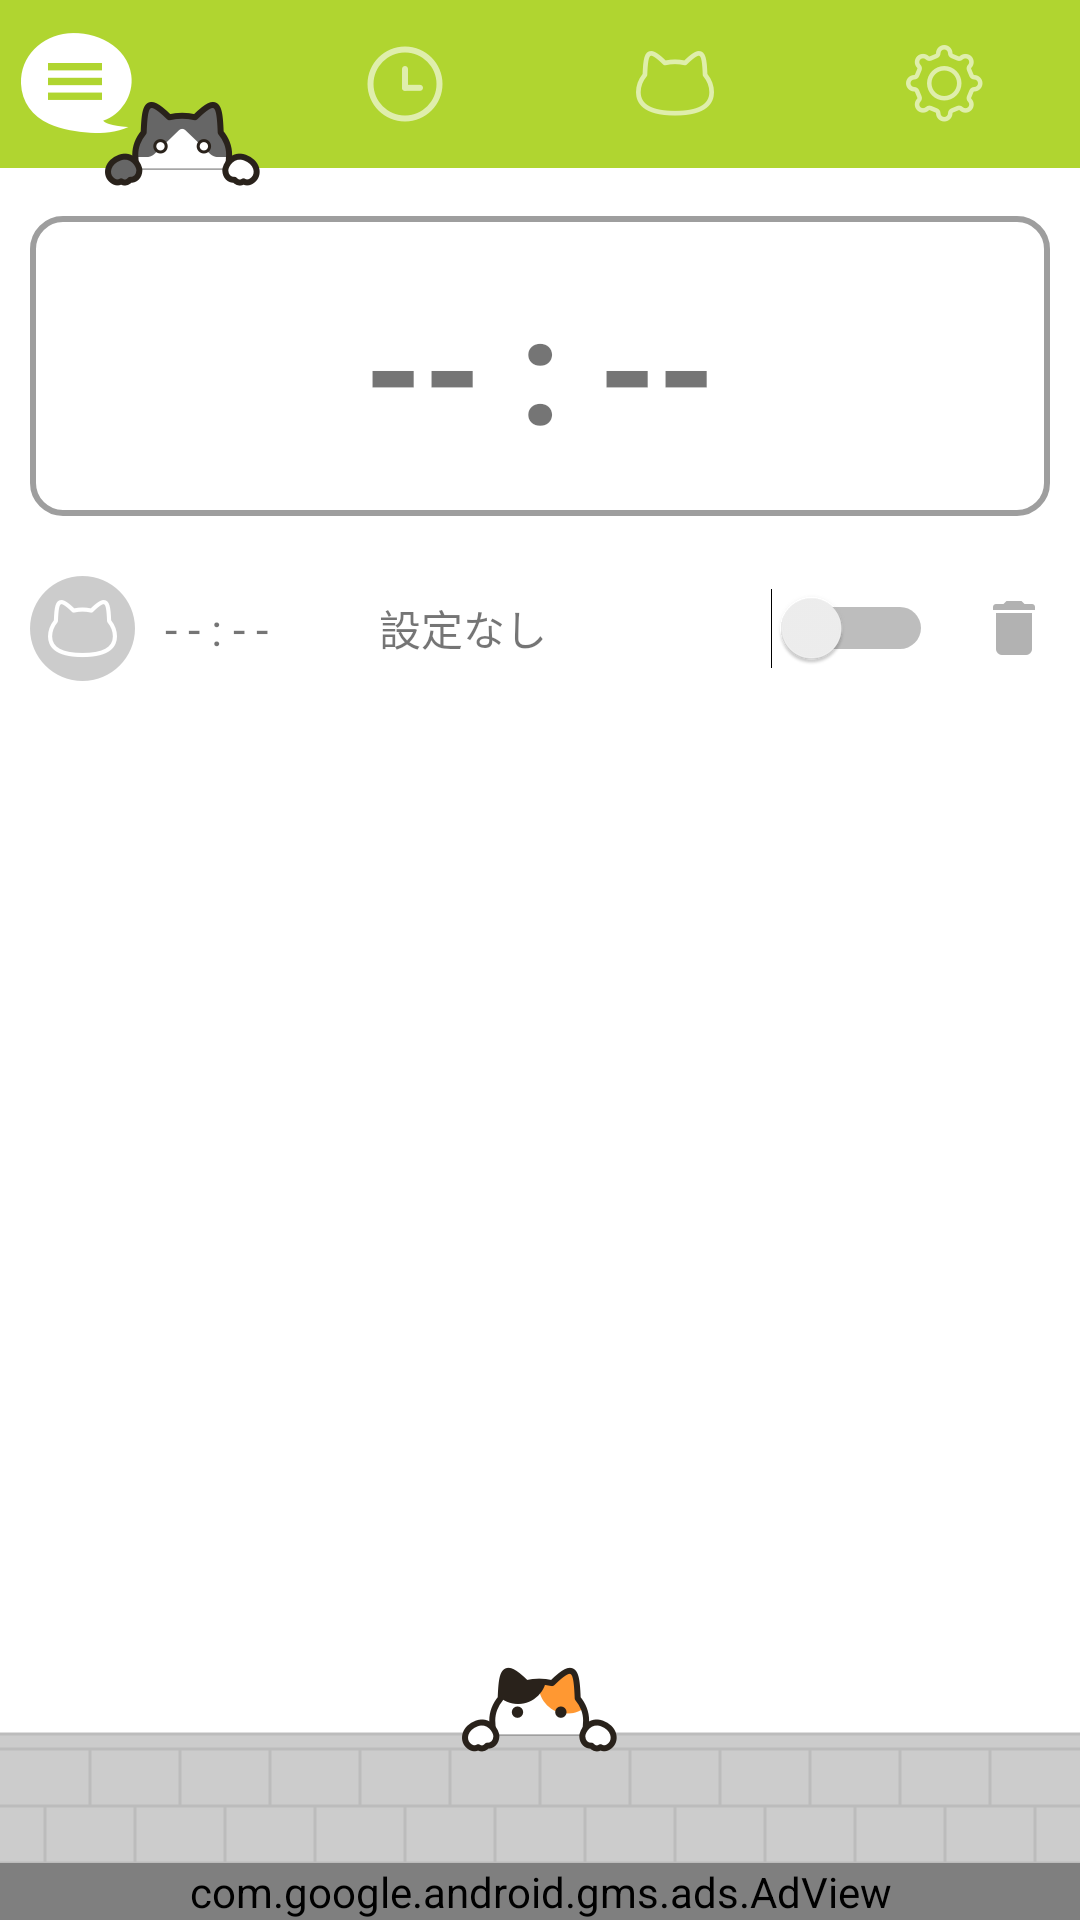

This screen was rendered from an Android layout file. Write that file and the resources it references.
<!-- AndroidManifest.xml: application theme AppTheme -->
<!-- res/layout/content_main.xml -->
<?xml version="1.0" encoding="utf-8"?>
<RelativeLayout xmlns:android="http://schemas.android.com/apk/res/android"
    xmlns:tools="http://schemas.android.com/tools"
    xmlns:ads="http://schemas.android.com/apk/res-auto"
    android:layout_width="match_parent"
    android:layout_height="match_parent"
    android:background="@color/white"
    tools:context="com.cat.morning.goodmorningcat.MainActivity"
    tools:showIn="@layout/activity_main">

    <LinearLayout
        android:layout_width="match_parent"
        android:layout_height="wrap_content"
        android:orientation="vertical">

        <LinearLayout
            android:layout_width="match_parent"
            android:layout_height="wrap_content"
            android:orientation="horizontal" >

            <ImageView
                android:id="@+id/ivTop"
                android:layout_width="0dp"
                android:layout_height="wrap_content"
                android:layout_weight="1"
                android:adjustViewBounds="true"
                android:scaleType="fitXY"
                android:src="@drawable/nav_top_on"/>

            <ImageView
                android:id="@+id/ivTimeSet"
                android:layout_width="0dp"
                android:layout_height="wrap_content"
                android:layout_weight="1"
                android:adjustViewBounds="true"
                android:scaleType="fitXY"
                android:src="@drawable/nav_time_set"/>

            <ImageView
                android:id="@+id/ivCatList"
                android:layout_width="0dp"
                android:layout_height="wrap_content"
                android:layout_weight="1"
                android:adjustViewBounds="true"
                android:scaleType="fitXY"
                android:src="@drawable/nav_cat_list"/>

            <ImageView
                android:id="@+id/ivSetting"
                android:layout_width="0dp"
                android:layout_height="wrap_content"
                android:layout_weight="1"
                android:adjustViewBounds="true"
                android:scaleType="fitXY"
                android:src="@drawable/nav_setting"/>

        </LinearLayout>

        <LinearLayout
            android:id="@+id/llNextCall"
            android:layout_width="match_parent"
            android:layout_height="100dp"
            android:layout_margin="10dp"
            android:gravity="center"
            android:orientation="vertical"
            android:background="@drawable/line">

            <TextView
                android:id="@+id/tvNextCallTime"
                android:layout_width="wrap_content"
                android:layout_height="wrap_content"
                android:text="-- : --"
                android:textStyle="bold"
                android:textSize="50sp"/>

        </LinearLayout>

        <ScrollView
            android:layout_width="match_parent"
            android:layout_height="wrap_content">

            <LinearLayout
                android:layout_width="match_parent"
                android:layout_height="wrap_content"
                android:orientation="vertical">

                <LinearLayout
                    android:id="@+id/llCallList"
                    android:layout_width="match_parent"
                    android:layout_height="wrap_content"
                    android:orientation="vertical">
                </LinearLayout>

                <LinearLayout
                    android:id="@+id/llNoSetting"
                    android:layout_width="match_parent"
                    android:layout_height="wrap_content"
                    android:layout_marginTop="10dp"
                    android:layout_marginLeft="10dp"
                    android:gravity="center_vertical"
                    android:orientation="horizontal">

                    <ImageView
                        android:id="@+id/ivNoImage"
                        android:layout_width="35dp"
                        android:layout_height="35dp"
                        android:background="@drawable/ico_no_img" />

                    <TextView
                        android:id="@+id/tvAlertTime"
                        android:layout_width="wrap_content"
                        android:layout_height="wrap_content"
                        android:layout_marginLeft="10dp"
                        android:textSize="15sp"
                        android:text="- - : - -"/>

                    <TextView
                        android:id="@+id/tvCatStaff"
                        android:layout_width="0dp"
                        android:layout_height="wrap_content"
                        android:layout_weight="1"
                        android:layout_marginLeft="37dp"
                        android:text="設定なし"
                        android:textSize="14sp"/>

                    <Switch
                        android:id="@+id/swStatus"
                        android:layout_width="wrap_content"
                        android:layout_height="wrap_content"
                        android:checked="false"/>

                    <ImageView
                        android:layout_width="wrap_content"
                        android:layout_height="wrap_content"
                        android:layout_marginLeft="15dp"
                        android:layout_marginRight="10dp"
                        android:src="@drawable/ico_trash"/>

                </LinearLayout>

                <View
                    android:layout_width="match_parent"
                    android:layout_height="100dp" />

            </LinearLayout>

        </ScrollView>
    </LinearLayout>

    <ImageView
        android:layout_width="match_parent"
        android:layout_height="wrap_content"
        android:adjustViewBounds="true"
        android:scaleType="fitXY"
        android:src="@drawable/ad_bg"
        android:layout_alignParentBottom="true"
        android:layout_alignParentLeft="true"
        android:layout_alignParentStart="true" />


    <LinearLayout
        android:layout_width="match_parent"
        android:layout_height="wrap_content"
        android:layout_centerHorizontal="true"
        android:layout_alignParentBottom="true">

        <com.google.android.gms.ads.AdView
            android:id="@+id/adView"
            android:layout_width="match_parent"
            android:layout_height="wrap_content"
            ads:adSize="BANNER"
            ads:adUnitId="@string/banner_ad_unit_id">
        </com.google.android.gms.ads.AdView>

    </LinearLayout>

</RelativeLayout>
<!-- res/layout/activity_main.xml (included above) -->
<?xml version="1.0" encoding="utf-8"?>
<android.support.design.widget.CoordinatorLayout xmlns:android="http://schemas.android.com/apk/res/android"
    xmlns:app="http://schemas.android.com/apk/res-auto"
    xmlns:tools="http://schemas.android.com/tools"
    android:layout_width="match_parent"
    android:layout_height="match_parent"
    android:fitsSystemWindows="true"
    tools:context="com.cat.morning.goodmorningcat.MainActivity">

    <android.support.design.widget.AppBarLayout
        android:layout_width="match_parent"
        android:layout_height="wrap_content"
        android:theme="@style/AppTheme.AppBarOverlay">


    </android.support.design.widget.AppBarLayout>

    <include layout="@layout/content_main" />

    <android.support.design.widget.FloatingActionButton
        android:id="@+id/fab"
        android:layout_width="wrap_content"
        android:layout_height="wrap_content"
        android:layout_gravity="bottom|end"
        android:layout_marginRight="15dp"
        android:layout_marginBottom="45dp"
        app:backgroundTint="@color/orange"
        android:src="@android:drawable/ic_input_add" />

</android.support.design.widget.CoordinatorLayout>
<!-- resources referenced by this layout -->
<resources>
  <color name="orange">#f59b23</color>
  <color name="white">#FFFFFF</color>
  <!-- drawable ad_bg: png bitmap (drawable-xhdpi, 7577 bytes) -->
  <!-- drawable ico_no_img: png bitmap (drawable-xhdpi, 2216 bytes) -->
  <!-- drawable ico_trash: png bitmap (drawable-xhdpi, 399 bytes) -->
  <!-- drawable line (drawable) -->
  <?xml version="1.0" encoding="utf-8"?>
  <shape xmlns:android="http://schemas.android.com/apk/res/android"
      android:shape="rectangle" >
  
      
      <solid android:color="#ffffff" />
  
      
      <stroke
          android:width="2dp"
          android:color="#9E9E9E" />
  
      <corners android:radius="10dp" />
  
  </shape>
  <!-- drawable nav_cat_list: png bitmap (drawable-xhdpi, 2634 bytes) -->
  <!-- drawable nav_setting: png bitmap (drawable-xhdpi, 3430 bytes) -->
  <!-- drawable nav_time_set: png bitmap (drawable-xhdpi, 2443 bytes) -->
  <!-- drawable nav_top_on: png bitmap (drawable-xhdpi, 6748 bytes) -->
  <string name="banner_ad_unit_id">ca-app-pub-8699101535177571/1416440847</string>
  <style name="AppTheme.AppBarOverlay" parent="ThemeOverlay.AppCompat.Dark.ActionBar" />
  <style name="AppTheme" parent="Theme.AppCompat.Light.NoActionBar">
          <item name="colorControlActivated">@color/orange</item>
          
      </style>
</resources>
